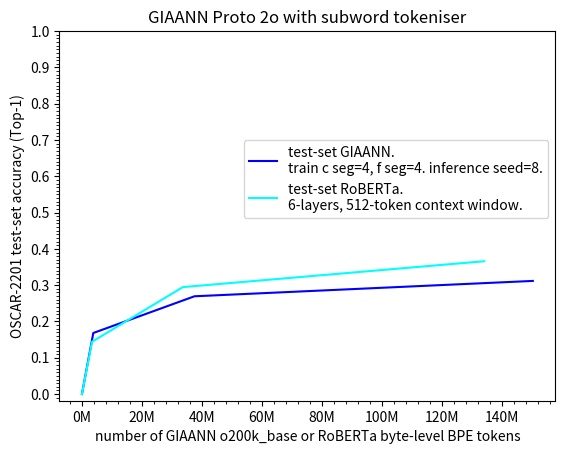

Generate this figure with matplotlib:
import matplotlib.pyplot as plt
import numpy as np
from matplotlib.ticker import AutoMinorLocator, FuncFormatter, MultipleLocator

x4 = np.array([0, 3778117, 37478755, 150184342])
y4 = np.array([0, 0.16826839773261715, 0.2694559271269091, 0.3117682368375455])
#x5 = np.array([0, 3778117, 37478755, 150184342])
#y5 = np.array([0, 0.21241243595138493, 0.2970432436446447, 0.3299400975271665])

x6 = np.array([0, 3356675, 33596809, 133951027])
y6 = np.array([0, 0.14418154878020287, 0.2946896313548088, 0.365966238629818])

l4, = plt.plot(x4, y4, color='blue', label='test-set GIAANN.\ntrain c seg=4, f seg=4. inference seed=8.')	#direct connectivity enforced
#l5, = plt.plot(x5, y5, color='darkblue', label='test-set GIAANN direct connectivity relaxed.\ntrain c seg=4, f seg=4. inference seed=8.')
l6, = plt.plot(x6, y6, color='cyan', label='test-set RoBERTa.\n6-layers, 512-token context window.')

ax = plt.gca()
ax.xaxis.set_major_locator(MultipleLocator(20_000_000))
ax.xaxis.set_major_formatter(FuncFormatter(lambda value, _: f"{value / 1_000_000:g}M"))
ax.xaxis.set_minor_locator(AutoMinorLocator(5))  # Four minor ticks per 10M interval
plt.yticks(np.arange(0, 1.0+0.1, 0.1))
ax.yaxis.set_minor_locator(MultipleLocator(0.01))

plt.xlabel("number of GIAANN o200k_base or RoBERTa byte-level BPE tokens")
plt.ylabel("OSCAR-2201 test-set accuracy (Top-1)")
plt.title("GIAANN Proto 2o with subword tokeniser")

plt.legend(handles=[l4, l6], loc='center right', bbox_to_anchor=(1.0, 0.6))

plt.savefig("protov2o-oscar-test-top1-accuracy-models-inferenceLeakyIntegrateAndFire-predictionConstraints.pdf", format="pdf", bbox_inches="tight")
plt.show()
